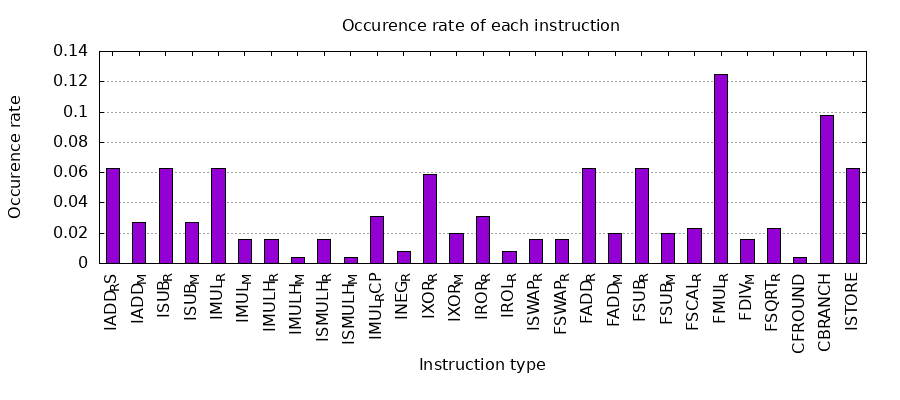

The data file committed next to this chart (first rows):
occurence rate, instruction, 
0.0625, IADD_RS, 
0.02734, IADD_M, 
0.0625, ISUB_R, 
0.02734, ISUB_M, 
0.0625, IMUL_R, 
0.01562, IMUL_M, 
0.01562, IMULH_R_, 
0.003906, IMULH_M, 
0.01562, ISMULH_R, 
0.003906, ISMULH_M, 
0.03125, IMUL_RCP, 
0.007812, INEG_R, 
0.05859, IXOR_R, 
0.01953, IXOR_M, 
0.03125, IROR_R, 
0.007812, IROL_R, 
0.01562, ISWAP_R, 
0.01562, FSWAP_R, 
0.0625, FADD_R, 
0.01953, FADD_M, 
0.0625, FSUB_R, 
0.01953, FSUB_M, 
0.02344, FSCAL_R, 
0.125, FMUL_R, 
0.01562, FDIV_M, 
0.02344, FSQRT_R, 
0.003906, CFROUND, 
0.09766, CBRANCH, 
0.0625, ISTORE, 
